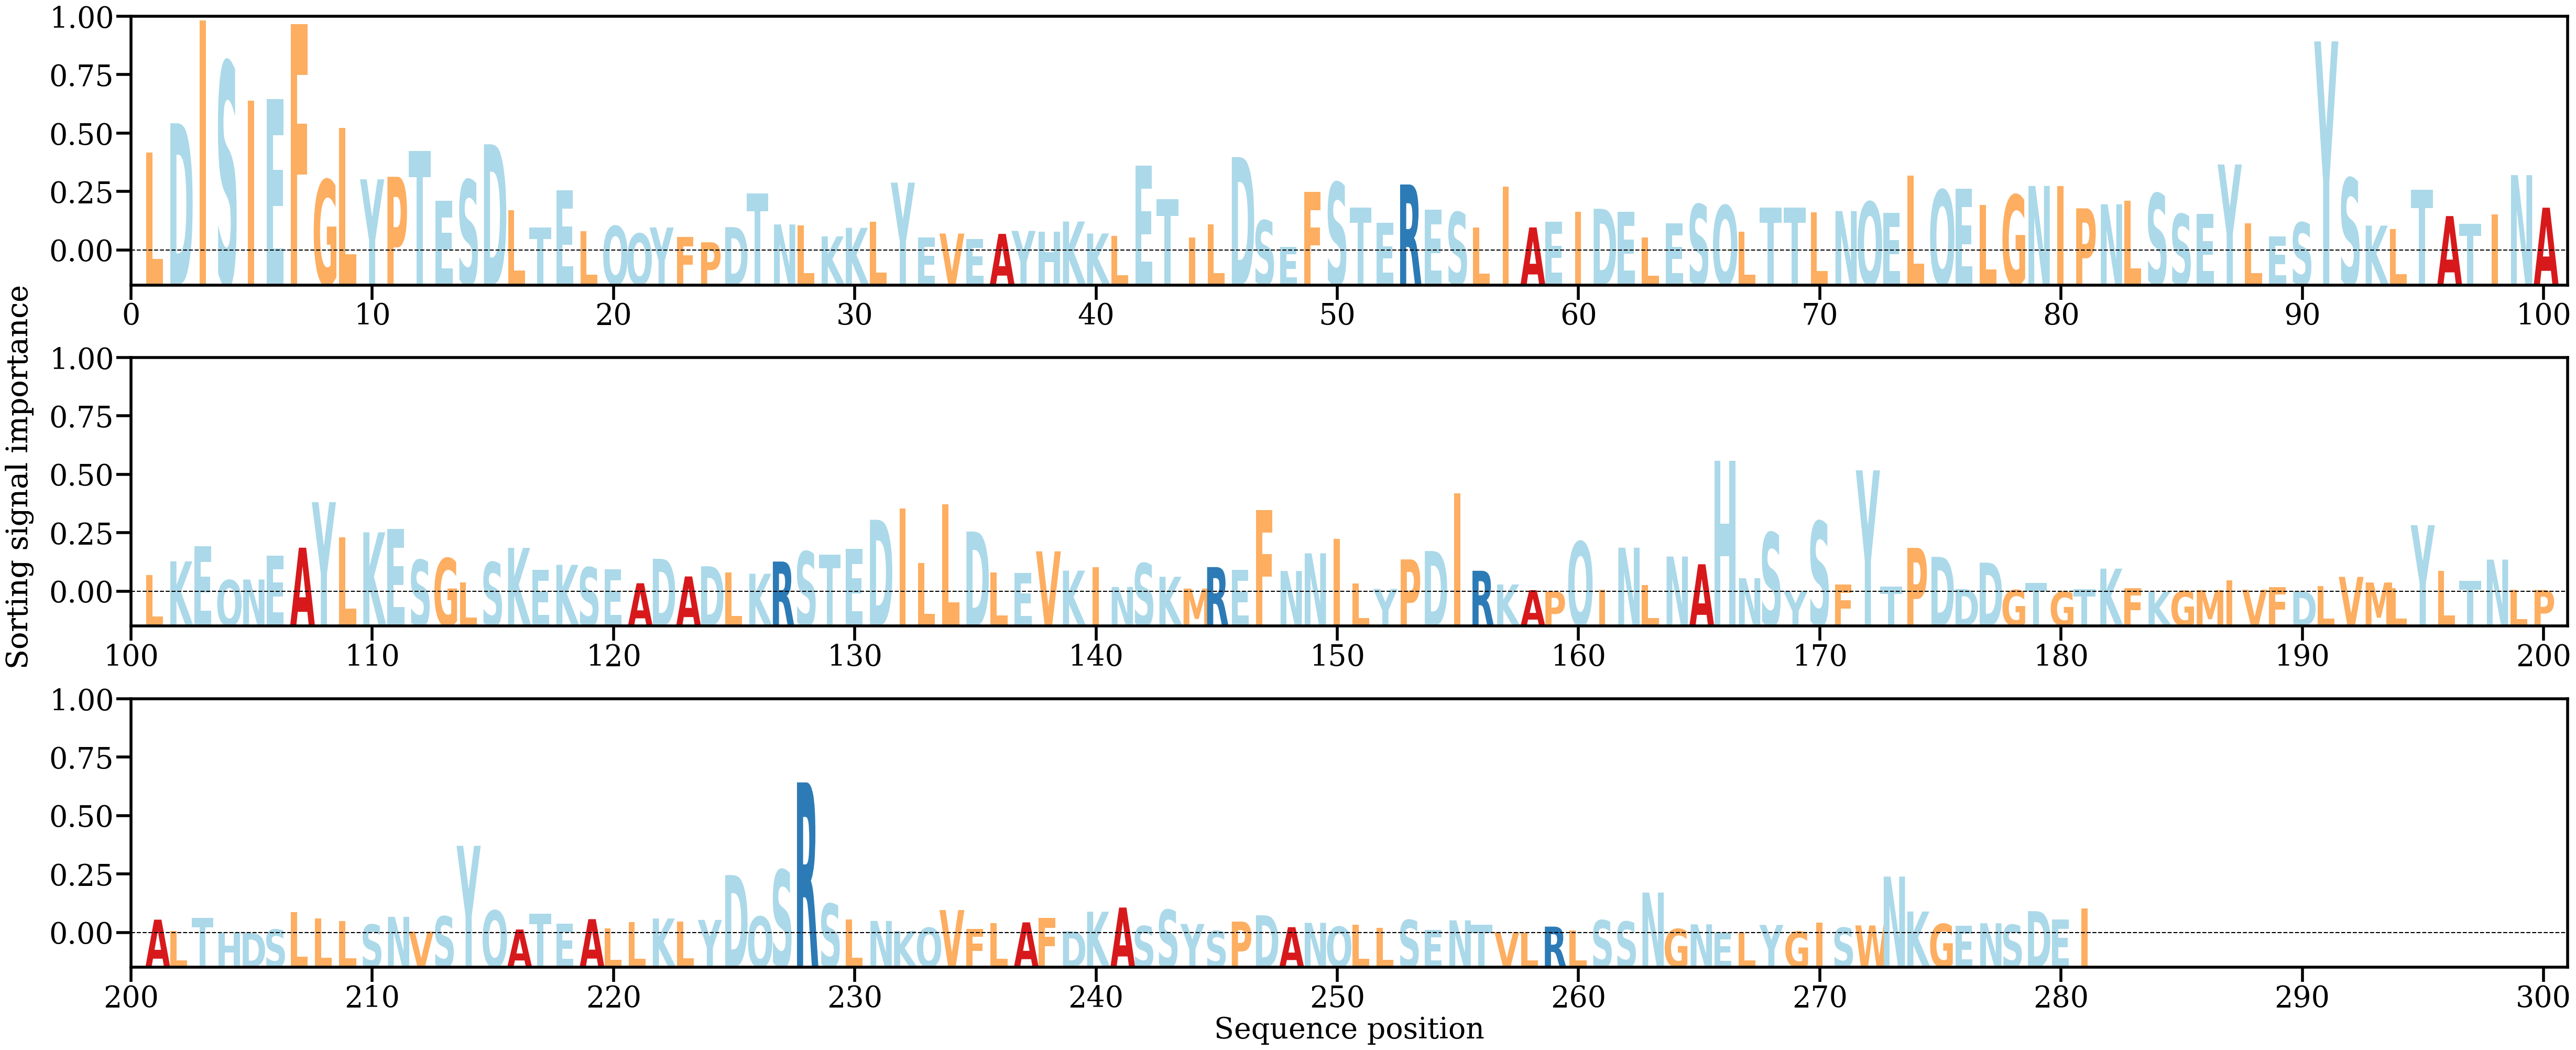

Data behind this chart, as committed beside it:
AA, Alpha
L, [0.0104483]
D, [0.01358111]
I, [0.02452983]
S, [0.02009367]
I, [0.01597163]
E, [0.01616884]
F, [0.02414045]
G, [0.00755632]
L, [0.01310892]
Y, [0.00760762]
P, [0.00787921]
T, [0.01062942]
E, [0.00529841]
S, [0.00753787]
D, [0.01134091]
L, [0.00433956]
T, [0.00245795]
E, [0.00646316]
L, [0.00208758]
Q, [0.00262413]
Q, [0.00182509]
Y, [0.002474]
F, [0.00145501]
P, [0.00090107]
D, [0.00251714]
T, [0.00609341]
N, [0.00279683]
L, [0.00270821]
K, [0.00152795]
K, [0.0024419]
L, [0.0030822]
Y, [0.00725296]
E, [0.00139096]
V, [0.00183027]
E, [0.00123543]
A, [0.00179517]
Y, [0.00211644]
H, [0.00203042]
K, [0.00311251]
K, [0.00183644]
L, [0.00160633]
E, [0.00907227]
T, [0.00546953]
I, [0.00140588]
L, [0.00283536]
D, [0.00997859]
S, [0.00322866]
E, [0.00042069]
F, [0.00626119]
S, [0.00726642]
T, [0.00458275]
E, [0.00298728]
R, [0.00705627]
E, [0.00436879]
S, [0.00409767]
L, [0.00247132]
I, [0.00683358]
A, [0.00248288]
E, [0.00311267]
I, [0.00413938]
... 221 more rows
